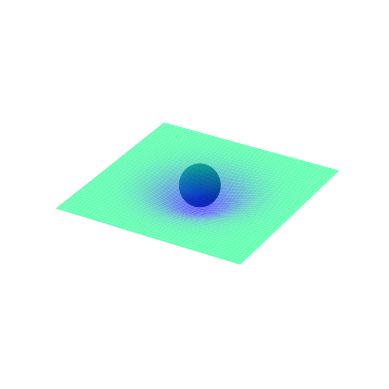

The matplotlib source for this figure:
import numpy as np
import matplotlib.pyplot as plt
from matplotlib.ticker import LinearLocator
 
# initialize figure
fig = plt.figure()
ax = fig.add_subplot(111, projection='3d')
 
#plotting sphere
u = np.linspace(0, np.pi, 50)
v = np.linspace(0, 2 * np.pi, 50)
 
a = np.outer(np.sin(u), np.sin(v))
b = np.outer(np.sin(u), np.cos(v))
c = np.outer(0.5*np.cos(u), 0.5*np.ones_like(v)) + 0.05

# Customize the z axis.
ax.set_zlim(-1.01, 1.01)
ax.zaxis.set_major_locator(LinearLocator(10))
# A StrMethodFormatter is used automatically
ax.zaxis.set_major_formatter('{x:.02f}')
 
ax.plot_surface(a, b, c, zorder=1)

#plotting gaussian
x=np.linspace(-5,5, num=100)
y=np.linspace(-5,5, num=100)
x, y = np.meshgrid(x, y)
 
z = -np.exp(-0.2*x**2-0.2*y**2)/4

ax.plot_surface(x,y,z, cmap="winter", zorder=0, alpha=0.6)
ax.set_axis_off()
 
plt.show()
